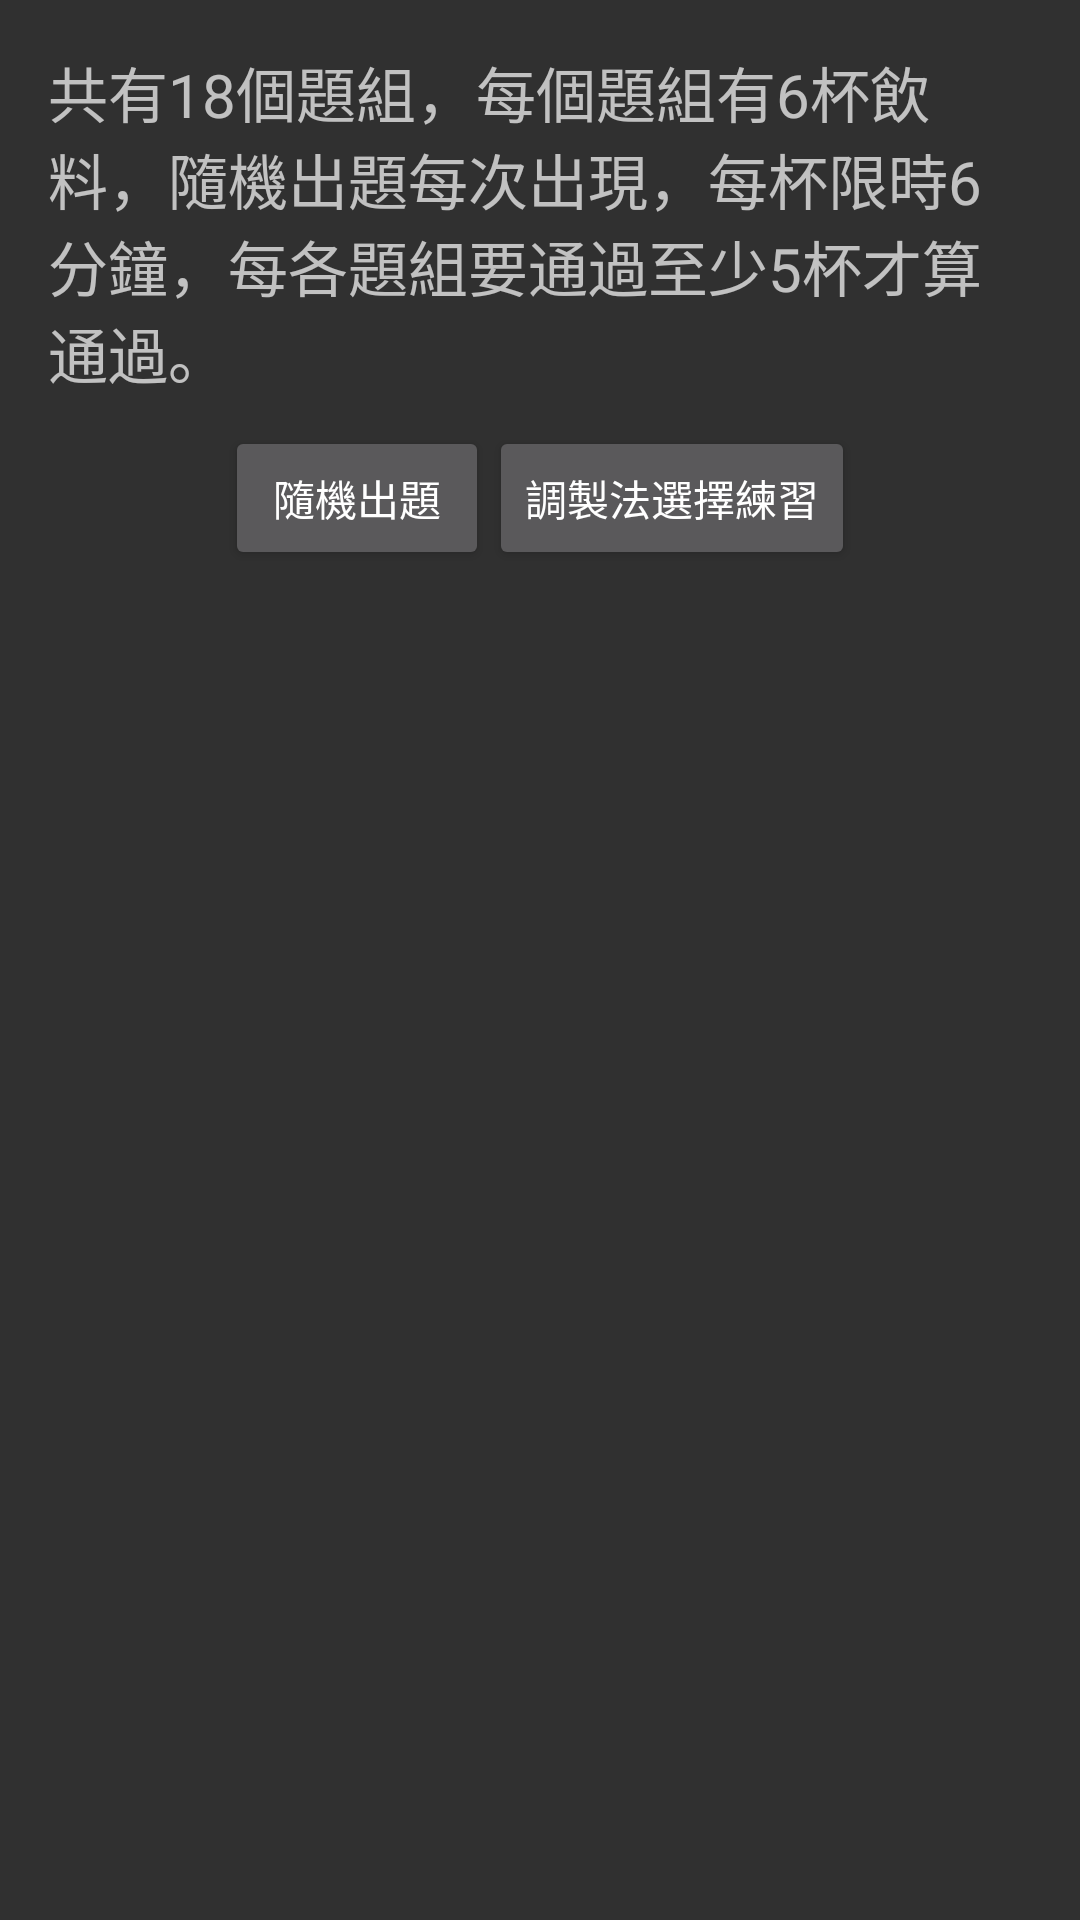

Write the Android layout XML for this screen, with the resource values it uses.
<!-- AndroidManifest.xml: application theme MyMaterialTheme -->
<!-- res/layout/fragment_preexercise_group.xml -->
<?xml version="1.0" encoding="utf-8"?>
<RelativeLayout xmlns:android="http://schemas.android.com/apk/res/android"
    android:layout_width="match_parent"
    android:layout_height="match_parent"
    android:padding="16dp" >

    <TextView
        android:id="@+id/textView"
        android:layout_width="wrap_content"
        android:layout_height="wrap_content"
        android:textSize="20sp"
        android:text="@string/pe_des_text"
        android:layout_alignParentTop="true"
        android:layout_alignParentLeft="true"
        android:layout_alignParentStart="true" />

    <LinearLayout
        android:layout_below="@id/textView"
        android:id="@+id/linearlayout"
        android:layout_width="match_parent"
        android:layout_height="wrap_content"
        android:orientation="horizontal"
        android:gravity="center_horizontal"
        android:paddingTop="10dp"
        android:paddingBottom="10dp">

        <Button
            android:id="@+id/random_topic_btn"
            android:layout_width="wrap_content"
            android:layout_height="wrap_content"
            android:text="隨機出題" />
        <Button
            android:id="@+id/mf_topic_btn"
            android:layout_width="wrap_content"
            android:layout_height="wrap_content"
            android:text="調製法選擇練習" />

    </LinearLayout>


    <ListView
        android:id="@+id/preexercise_group_listview"
        android:layout_width="match_parent"
        android:layout_height="match_parent"
        android:layout_below="@id/linearlayout"/>

</RelativeLayout>
<!-- resources referenced by this layout -->
<resources>
  <string name="pe_des_text">共有18個題組，每個題組有6杯飲料，隨機出題每次出現，每杯限時6分鐘，每各題組要通過至少5杯才算通過。</string>
  <style name="MyMaterialTheme" parent="MyMaterialTheme.Base">
      </style>
  <style name="MyMaterialTheme.Base" parent="Theme.AppCompat">
          
          <item name="android:windowNoTitle">true</item>
          
          <item name="android:windowActionBar">false</item>
  
          <item name="android:activatedBackgroundIndicator">@color/md_blue_50</item>
          
          <item name="colorPrimary">@color/color_primary</item>
          
          <item name="colorPrimaryDark">@color/color_primaryDark</item>
          <item name="colorAccent">@color/color_accent</item>
          
      </style>
  <color name="color_primary">@color/md_blue_500</color>
  <color name="color_primaryDark">@color/md_blue_700</color>
  <color name="color_accent">@color/md_lime_500</color>
</resources>
